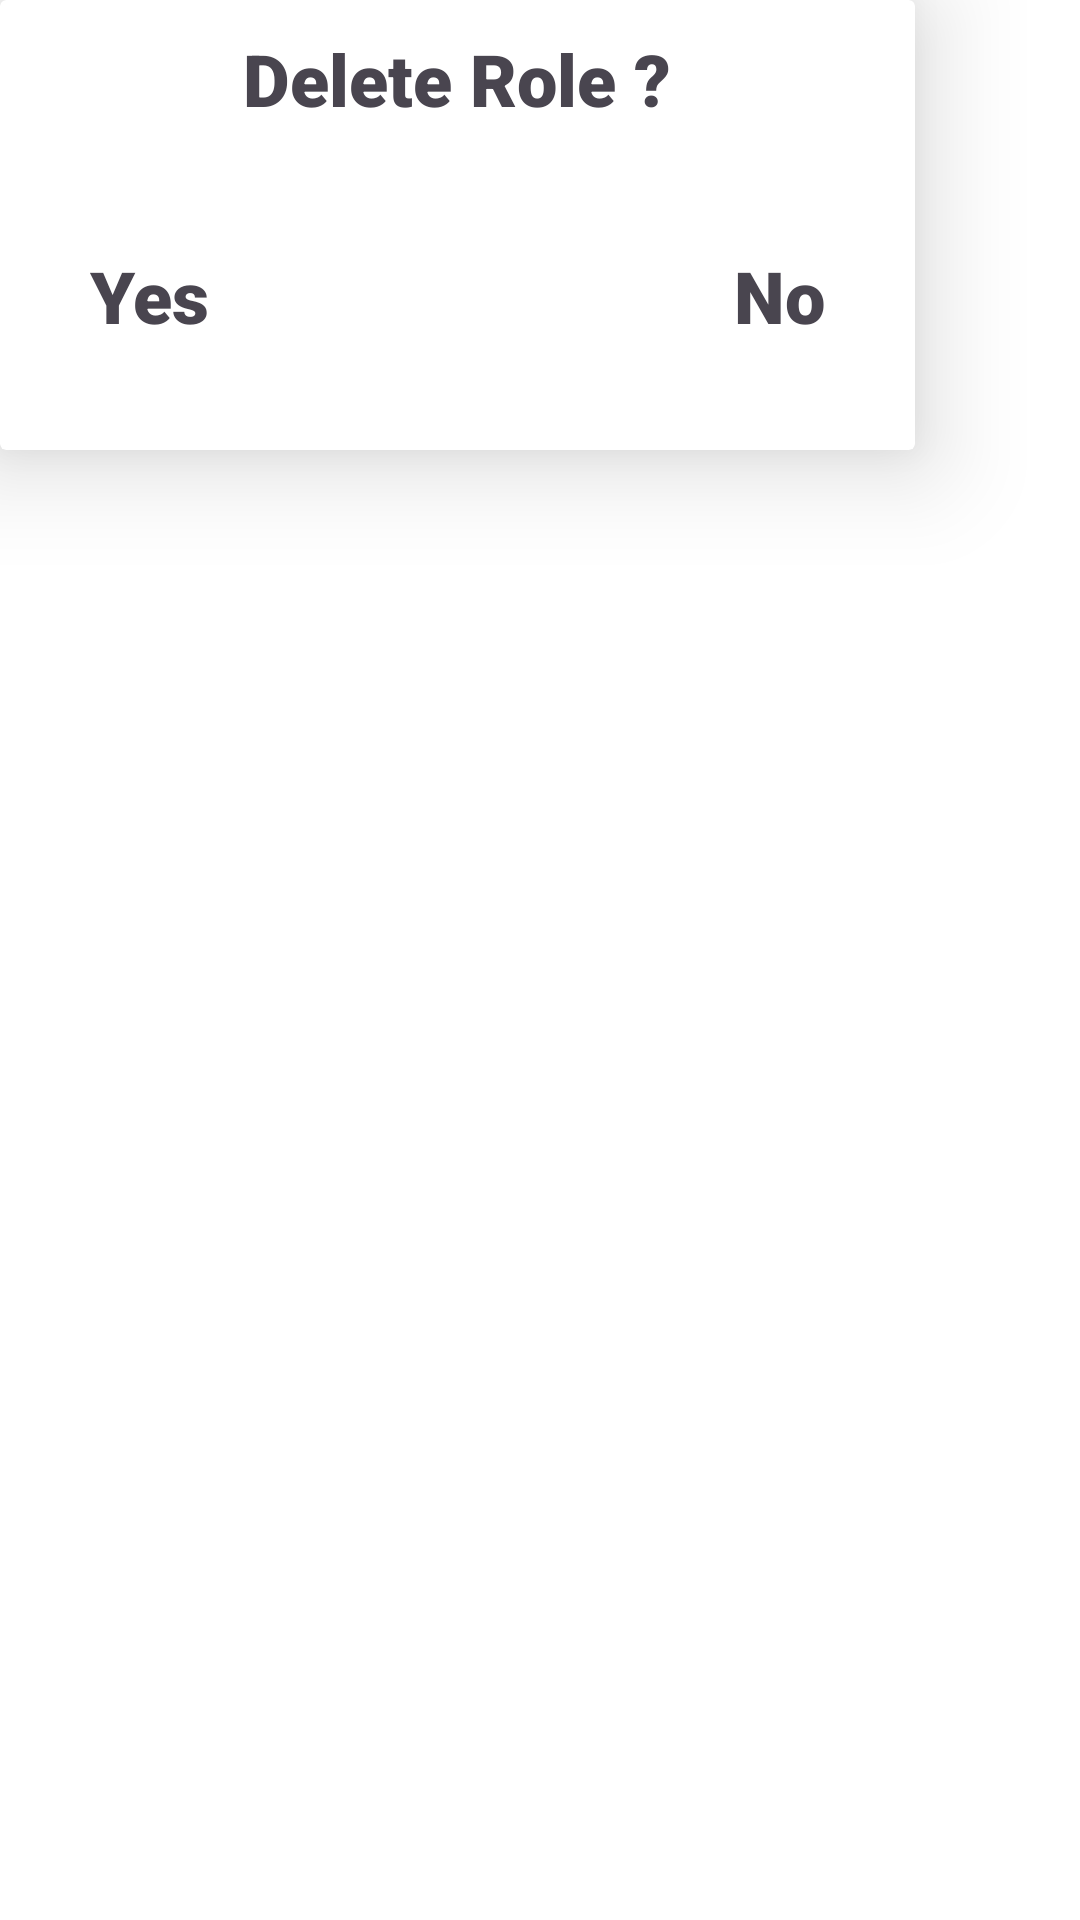

Produce the Android XML layout that renders to this screen, including the resource entries it uses.
<!-- AndroidManifest.xml: application theme Theme.CampusTeamUp -->
<!-- res/layout/delete_dialog.xml -->
<?xml version="1.0" encoding="utf-8"?>
<LinearLayout xmlns:android="http://schemas.android.com/apk/res/android"
    xmlns:app="http://schemas.android.com/apk/res-auto"
    xmlns:tools="http://schemas.android.com/tools"
    android:layout_width="match_parent"
    android:layout_height="match_parent"
    android:background="@drawable/proper_cardview"
    android:layout_gravity="center">

    <androidx.cardview.widget.CardView
        android:layout_width="305dp"
        android:layout_height="150dp"
        app:cardElevation="20dp"
        android:id="@+id/cardView"
        app:layout_constraintBottom_toBottomOf="parent"
        app:layout_constraintEnd_toEndOf="parent"
        app:layout_constraintStart_toStartOf="parent"
        app:layout_constraintTop_toTopOf="parent">

        <RelativeLayout
            android:layout_width="match_parent"
            android:layout_height="wrap_content"
            android:gravity="center">
            <RelativeLayout
                android:layout_width="match_parent"
                android:layout_height="wrap_content"
                android:id="@+id/confirmDeleteLayout"
                android:layout_margin="10dp">
                <TextView
                    android:id="@+id/textView5"
                    android:layout_width="match_parent"
                    android:layout_height="wrap_content"
                    android:layout_weight="1"
                    android:fontFamily="sans-serif-black"
                    android:gravity="center"
                    android:text="Delete Role ?"
                    android:textSize="24sp" />
            </RelativeLayout>

            <RelativeLayout
                android:layout_width="match_parent"
                android:layout_height="wrap_content"
                android:layout_below="@+id/confirmDeleteLayout">

                <TextView
                    android:layout_width="wrap_content"
                    android:layout_height="wrap_content"
                    android:layout_alignParentStart="true"
                    android:layout_marginStart="30dp"
                    android:layout_marginTop="30dp"
                    android:layout_marginEnd="30dp"
                    android:id="@+id/deleteYes"
                    android:layout_marginBottom="30dp"
                    android:fontFamily="sans-serif-black"
                    android:gravity="center"
                    android:text="Yes"
                    android:textSize="24sp" />

                <TextView
                    android:id="@+id/deleteNo"
                    android:layout_width="wrap_content"
                    android:layout_height="wrap_content"
                    android:layout_alignParentEnd="true"
                    android:layout_marginStart="30dp"
                    android:layout_marginTop="30dp"
                    android:layout_marginEnd="30dp"
                    android:layout_marginBottom="30dp"
                    android:fontFamily="sans-serif-black"
                    android:gravity="center"
                    android:text="No"
                    android:textSize="24sp" />
            </RelativeLayout>

        </RelativeLayout>

    </androidx.cardview.widget.CardView>

</LinearLayout>
<!-- resources referenced by this layout -->
<resources>
  <style name="Theme.CampusTeamUp" parent="Base.Theme.CampusTeamUp" />
  <style name="Base.Theme.CampusTeamUp" parent="Theme.Material3.DayNight.NoActionBar">
          <item name="colorPrimary">@color/white</item>
          <item name="colorPrimaryVariant">@color/white</item>
          <item name="colorOnPrimary">@color/white</item>
  
          <item name="colorSecondary">@color/black</item>
          <item name="colorSecondaryVariant">@color/black</item>
          <item name="colorOnSecondary">@color/black</item>
          <item name="android:statusBarColor">@android:color/transparent</item>
          <item name="android:windowBackground">@color/white</item>
  
  
      </style>
  <color name="white">#FFFFFF</color>
  <color name="black">#FF000000</color>
</resources>
